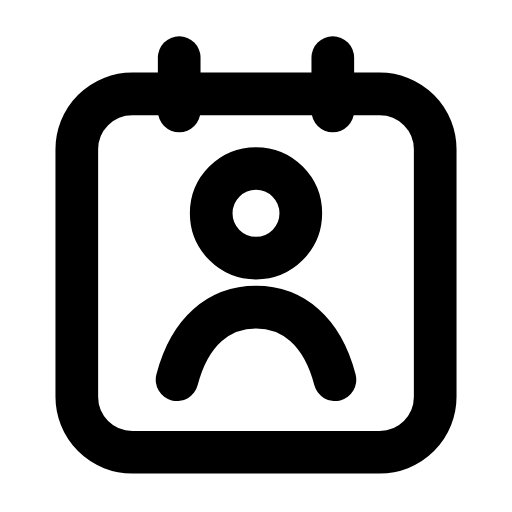
t = 0.00 s
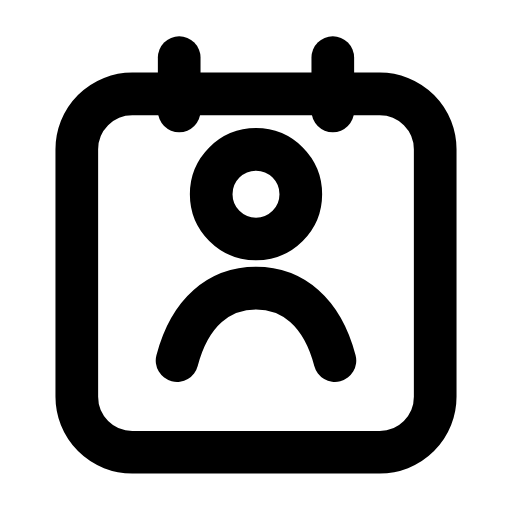
t = 0.21 s
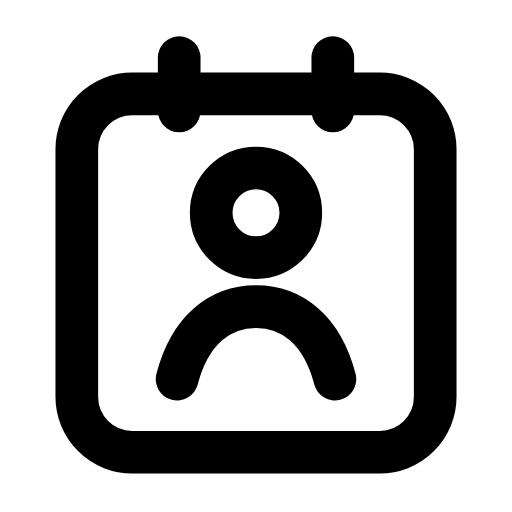
t = 0.46 s
t = 0.68 s: frame unchanged from t = 0.00 s, image omitted
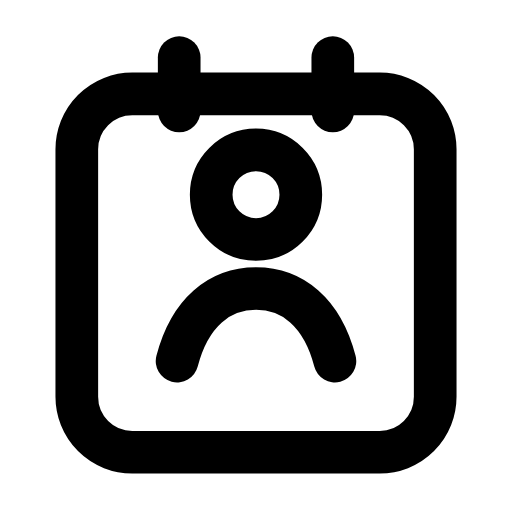
t = 0.96 s
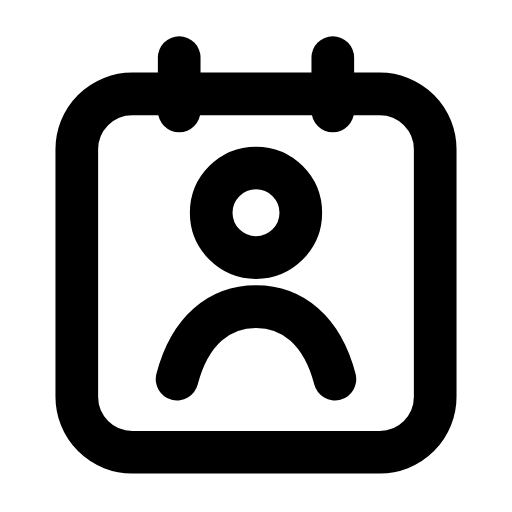
t = 1.17 s

The animated SVG that drew these frames (rendered in a browser with its animation timeline set to each time). Animation: 1 SMIL element (animateTransform=1); one cycle of 1.40 s, repeats indefinitely.

<svg xmlns="http://www.w3.org/2000/svg" width="24" height="24" viewBox="0 0 24 24" fill="none"><rect stroke="currentColor" stroke-width="2" stroke-linecap="round" stroke-linejoin="round" fill="none" x="3.6" y="4.4" width="16.8" height="16.8" rx="2.6"></rect><line stroke="currentColor" stroke-width="2" stroke-linecap="round" stroke-linejoin="round" fill="none" x1="8.4" y1="2.7" x2="8.4" y2="5.2"></line><line stroke="currentColor" stroke-width="2" stroke-linecap="round" stroke-linejoin="round" fill="none" x1="15.6" y1="2.7" x2="15.6" y2="5.2"></line><g><animateTransform attributeName="transform" type="translate" values="0 0;0 -0.9;0 0;0 0;0 -0.9;0 0;0 0" keyTimes="0;0.2025;0.45;0.6;0.765;0.9;1" dur="1.4s" repeatCount="indefinite" calcMode="spline" keySplines="0.16 1 0.3 1;0.16 1 0.3 1;0.16 1 0.3 1;0.16 1 0.3 1;0.16 1 0.3 1;0.16 1 0.3 1"/><circle stroke="currentColor" stroke-width="2" stroke-linecap="round" stroke-linejoin="round" fill="none" cx="12" cy="10" r="2.1"></circle><path stroke="currentColor" stroke-width="2" stroke-linecap="round" stroke-linejoin="round" fill="none" d="M8.3 17.8C8.9 15.5 10.3 14.4 12 14.4S15.1 15.5 15.7 17.8"></path></g></svg>
